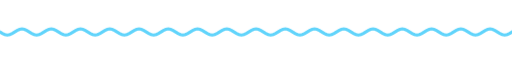
t = 0.00 s
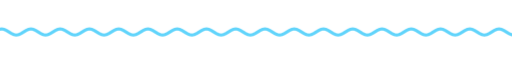
t = 1.67 s
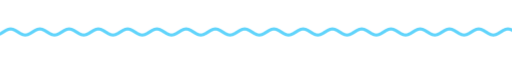
t = 3.33 s
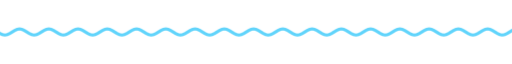
t = 5.00 s
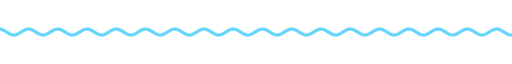
t = 6.67 s
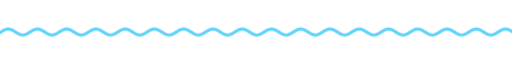
t = 8.33 s

The animated SVG that drew these frames (rendered in a browser with its animation timeline set to each time). Animation: 9 CSS @keyframes rules; frames cover the first 8.33 s, repeats indefinitely.

<svg xmlns="http://www.w3.org/2000/svg" xmlns:xlink="http://www.w3.org/1999/xlink" width="840" height="28" viewBox="0 0 840 28" role="img" aria-label="divider"><title>divider</title><style>text{font-family:G,R,'Google Sans','Segoe UI',Roboto,sans-serif;font-variation-settings:'ROND' 100}
.up{animation:up .8s cubic-bezier(.05,.7,.1,1) both}
.pop{transform-box:fill-box;transform-origin:center;animation:pop .6s cubic-bezier(.34,1.56,.64,1) both}
.fade{animation:fade .9s ease both}
.spin{transform-box:fill-box;transform-origin:center;animation:spin 40s linear infinite}
.spin-r{transform-box:fill-box;transform-origin:center;animation:spin 28s linear infinite reverse}
.bob{transform-box:fill-box;transform-origin:center;animation:bob 7s ease-in-out infinite}
.grow{transform-box:fill-box;transform-origin:left center;animation:grow 1.1s cubic-bezier(.2,0,0,1) both}
.wght{animation:wght 1.6s cubic-bezier(.2,0,0,1) .2s both}
.wave{animation:wave 2.4s linear infinite}
.blink{animation:blink 1s step-end infinite}
@keyframes blink{50%{opacity:0}}
@keyframes up{from{opacity:0;transform:translateY(14px)}to{opacity:1;transform:none}}
@keyframes pop{from{opacity:0;transform:scale(.6)}to{opacity:1;transform:scale(1)}}
@keyframes fade{from{opacity:0}to{opacity:1}}
@keyframes spin{to{transform:rotate(360deg)}}
@keyframes bob{0%,100%{transform:translateY(0) rotate(0)}50%{transform:translateY(-10px) rotate(12deg)}}
@keyframes grow{from{transform:scaleX(0)}to{transform:scaleX(1)}}
@keyframes wght{from{font-variation-settings:'ROND' 100,'wght' 400}to{font-variation-settings:'ROND' 100,'wght' 760}}
@keyframes wave{from{transform:translateX(0)}to{transform:translateX(-48px)}}
@media (prefers-reduced-motion:reduce){*{animation:none!important}}</style><clipPath id="w"><rect x="0" y="0" width="840" height="28"/></clipPath><g clip-path="url(#w)"><path class="wave" d="M0 14.0 L4 16.5 L8 18.3 L12 19.0 L16 18.3 L20 16.5 L24 14.0 L28 11.5 L32 9.7 L36 9.0 L40 9.7 L44 11.5 L48 14.0 L52 16.5 L56 18.3 L60 19.0 L64 18.3 L68 16.5 L72 14.0 L76 11.5 L80 9.7 L84 9.0 L88 9.7 L92 11.5 L96 14.0 L100 16.5 L104 18.3 L108 19.0 L112 18.3 L116 16.5 L120 14.0 L124 11.5 L128 9.7 L132 9.0 L136 9.7 L140 11.5 L144 14.0 L148 16.5 L152 18.3 L156 19.0 L160 18.3 L164 16.5 L168 14.0 L172 11.5 L176 9.7 L180 9.0 L184 9.7 L188 11.5 L192 14.0 L196 16.5 L200 18.3 L204 19.0 L208 18.3 L212 16.5 L216 14.0 L220 11.5 L224 9.7 L228 9.0 L232 9.7 L236 11.5 L240 14.0 L244 16.5 L248 18.3 L252 19.0 L256 18.3 L260 16.5 L264 14.0 L268 11.5 L272 9.7 L276 9.0 L280 9.7 L284 11.5 L288 14.0 L292 16.5 L296 18.3 L300 19.0 L304 18.3 L308 16.5 L312 14.0 L316 11.5 L320 9.7 L324 9.0 L328 9.7 L332 11.5 L336 14.0 L340 16.5 L344 18.3 L348 19.0 L352 18.3 L356 16.5 L360 14.0 L364 11.5 L368 9.7 L372 9.0 L376 9.7 L380 11.5 L384 14.0 L388 16.5 L392 18.3 L396 19.0 L400 18.3 L404 16.5 L408 14.0 L412 11.5 L416 9.7 L420 9.0 L424 9.7 L428 11.5 L432 14.0 L436 16.5 L440 18.3 L444 19.0 L448 18.3 L452 16.5 L456 14.0 L460 11.5 L464 9.7 L468 9.0 L472 9.7 L476 11.5 L480 14.0 L484 16.5 L488 18.3 L492 19.0 L496 18.3 L500 16.5 L504 14.0 L508 11.5 L512 9.7 L516 9.0 L520 9.7 L524 11.5 L528 14.0 L532 16.5 L536 18.3 L540 19.0 L544 18.3 L548 16.5 L552 14.0 L556 11.5 L560 9.7 L564 9.0 L568 9.7 L572 11.5 L576 14.0 L580 16.5 L584 18.3 L588 19.0 L592 18.3 L596 16.5 L600 14.0 L604 11.5 L608 9.7 L612 9.0 L616 9.7 L620 11.5 L624 14.0 L628 16.5 L632 18.3 L636 19.0 L640 18.3 L644 16.5 L648 14.0 L652 11.5 L656 9.7 L660 9.0 L664 9.7 L668 11.5 L672 14.0 L676 16.5 L680 18.3 L684 19.0 L688 18.3 L692 16.5 L696 14.0 L700 11.5 L704 9.7 L708 9.0 L712 9.7 L716 11.5 L720 14.0 L724 16.5 L728 18.3 L732 19.0 L736 18.3 L740 16.5 L744 14.0 L748 11.5 L752 9.7 L756 9.0 L760 9.7 L764 11.5 L768 14.0 L772 16.5 L776 18.3 L780 19.0 L784 18.3 L788 16.5 L792 14.0 L796 11.5 L800 9.7 L804 9.0 L808 9.7 L812 11.5 L816 14.0 L820 16.5 L824 18.3 L828 19.0 L832 18.3 L836 16.5 L840 14.0 L844 11.5 L848 9.7 L852 9.0 L856 9.7 L860 11.5 L864 14.0 L868 16.5 L872 18.3 L876 19.0 L880 18.3 L884 16.5 L888 14.0 L892 11.5 L896 9.7 L900 9.0 L904 9.7 L908 11.5 L912 14.0 L916 16.5 L920 18.3 L924 19.0 L928 18.3 L932 16.5 L936 14.0" fill="none" stroke="#61d4fb" stroke-width="5" stroke-linecap="round"/></g></svg>
